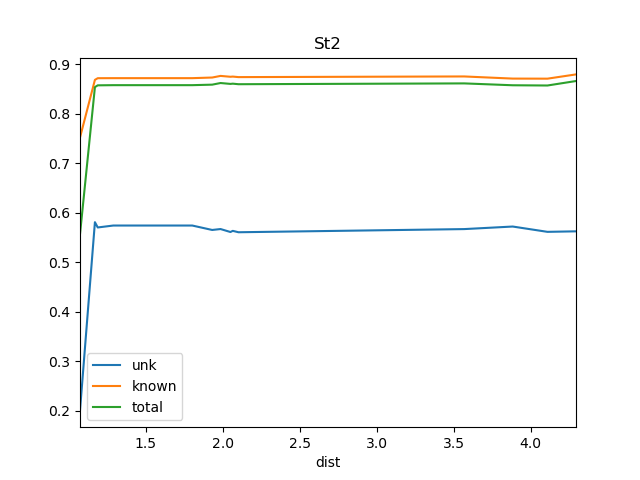

The table this chart was drawn from, first rows:
dist, known, total, train_docs, unk
1.074, 0.7517, 0.5565, {'REN8', 'REN7'}, 0.2008
1.171, 0.8682, 0.8536, {'REN4', 'REN8', 'REN7', 'REN2', 'REN1',…, 0.5809
1.189, 0.8716, 0.8572, {'REN19', 'REN4', 'BS1', 'REN3', 'REN8',…, 0.5702
1.29, 0.8717, 0.8575, {'REN19', 'REN11', 'REN4', 'BS1', 'REN18…, 0.5741
1.803, 0.8717, 0.8575, {'REN19', 'REN11', 'REN4', 'BS1', 'REN18…, 0.5741
1.932, 0.8729, 0.8585, {'REN19', 'REN11', 'REN4', 'BS1', 'SRR1'…, 0.5652
1.987, 0.8762, 0.8618, {'REN19', 'REN11', 'REN4', 'BS1', 'SRR1'…, 0.567
2.051, 0.8745, 0.86, {'REN19', 'REN10', 'SOS1', 'REN11', 'REN…, 0.561
2.066, 0.8748, 0.8605, {'REN19', 'REN10', 'WS1', 'REN11', 'REN4…, 0.5633
2.103, 0.8738, 0.8594, {'REN19', 'REN10', 'WS1', 'REN11', 'REN4…, 0.5605
3.568, 0.8751, 0.8611, {'REN10', 'REN11', 'REN9', 'REN15', 'SRR…, 0.5669
3.883, 0.8708, 0.8573, {'REN10', 'REN11', 'REN9', 'REN15', 'SRR…, 0.5721
4.109, 0.8706, 0.8568, {'REN11', 'REN9', 'REN15', 'SRR1', 'REN7…, 0.5613
4.294, 0.8792, 0.8659, {'REN10', 'REN11', 'REN15', 'REN9', 'SRR…, 0.5624
